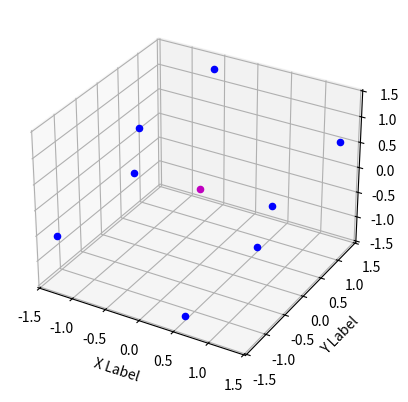

Generate this figure with matplotlib:
from matplotlib import pyplot as plt
import math

plt.gca().set_aspect("equal", adjustable="box")

# base cube
center = [0, 0, 0]
# +x is right, +y is up, and +z is forward toward the viewpoint
vertices = [
    [1.0, 1.0, 1.0],
    [-1.0, 1.0, 1.0],
    [-1.0, -1.0, 1.0],
    [1.0, -1.0, 1.0],
    [1.0, 1.0, -1.0],
    [-1.0, 1.0, -1.0],
    [-1.0, -1.0, -1.0],
    [1.0, -1.0, -1.0],
]

# to vector
vectors = []  # [direction,magnitude,quadrant,coords]
print("\nvectors:")
for i in range(len(vertices)):
    x = vertices[i][0] - center[0]
    y = vertices[i][1] - center[1]
    z = vertices[i][2] - center[2]
    z_neg = vertices[i][2] - center[2] < 0

    magnitude = ((x**2) + (y**2) + (z**2)) ** (1 / 3)

    # makes sure no error bc of asymptote
    for j in range(len(vertices[i])):
        if vertices[i][j] == center[j]:
            vertices[i][j] -= 0.001

    if x > 0 and y > 0:
        xy_quadrant = 1
        xz_quadrant = 1 + (
            z_neg * 3
        )  # abs(z_neg - 1) * 1 + (z_neg * ((base_xz_q - 3) * -1) + 2)
        yz_quadrant = 1 + z_neg
    elif x < 0 and y > 0:
        xy_quadrant = 2
        xz_quadrant = 2 + (z_neg)
        yz_quadrant = 1 + z_neg
    elif x < 0 and y < 0:
        xy_quadrant = 3
        xz_quadrant = 2 + (z_neg)
        yz_quadrant = 4 - z_neg

    elif x > 0 and y < 0:
        xy_quadrant = 4
        xz_quadrant = 1 + (z_neg * 3)
        yz_quadrant = 4 - z_neg
    else:
        print("wtf did you do? 😭")
        xy_quadrant = 0
        xz_quadrant = 0
        yz_quadrant = 0

    xy_angle = abs(
        math.atan((vertices[i][1] - center[1]) / (vertices[i][0] - center[0]))
    )
    xy_angle = xy_angle + ((math.pi / 2) * (xy_quadrant - 1))
    xz_angle = abs(
        math.atan((vertices[i][0] - center[0]) / (vertices[i][2] - center[2]))
    )
    xz_angle = xz_angle + ((math.pi / 2) * (xz_quadrant - 1))
    yz_angle = abs(
        math.atan((vertices[i][2] - center[2]) / (vertices[i][0] - center[0]))
    )
    yz_angle = yz_angle + ((math.pi / 2) * (yz_quadrant - 1))

    vectors.append(
        [
            [xy_angle, xz_angle, yz_angle],
            magnitude,
            [xy_quadrant, xz_quadrant, yz_quadrant],
            [vertices[i][0], vertices[i][1], vertices[i][2]],
        ]
    )
    print(vectors[i])

# test initial values
fig = plt.figure()
ax = fig.add_subplot(projection="3d")
ax.set_xlabel("X Label")
ax.set_ylabel("Y Label")

# rotate
# TODO: when rotating, angles schmoove too much (ie: vector i:2 goes from x=-1 to x=1)
print("\nnew vectors:")
# ccw btw
xy_rot = math.pi / 8
xz_rot = math.pi / 8
yz_rot = 0  # math.pi / 8
ax.scatter(center[0], center[1], center[2], c="m")

# apply rotation and plot vectors
for i in range(len(vectors)):
    vectors[i][0][0] = vectors[i][0][0] + xy_rot
    vectors[i][0][1] = vectors[i][0][1] + xz_rot
    vectors[i][0][2] = vectors[i][0][2] + yz_rot
    magnitude = vectors[i][1]

    vectors[i][3][0] = magnitude * math.cos(vectors[i][0][0])
    vectors[i][3][1] = magnitude * math.sin(vectors[i][0][0])

    # vectors[i][3][0] = magnitude * math.cos(vectors[i][0][1])
    vectors[i][3][2] = magnitude * math.cos(vectors[i][0][1])
    vectors[i][3][0] = magnitude * math.sin(vectors[i][0][1])

    # vectors[i][3][1] = magnitude * math.cos(vectors[i][0][2])
    # vectors[i][3][2] = magnitude * math.sin(vectors[i][0][2])

    # vectors[i][0][1] = vectors[i][0][1] + xz_rot
    # vectors[i][3][1] = vectors[i][1] * math.cos(vectors[i][0][1])
    # vectors[i][3][1] = vectors[i][1] * math.sin(vectors[i][0][1])
    #
    #     vectors[i][0][2] = vectors[i][0][2] + yz_rot
    #     vectors[i][3][2] = vectors[i][1] * math.cos(vectors[i][0][2])
    #     vectors[i][3][2] = vectors[i][1] * math.sin(vectors[i][0][2])
    #
    ax.scatter(vectors[i][3][0], vectors[i][3][1], vectors[i][3][2], c="b")
    print(vectors[i])
plt.show()
